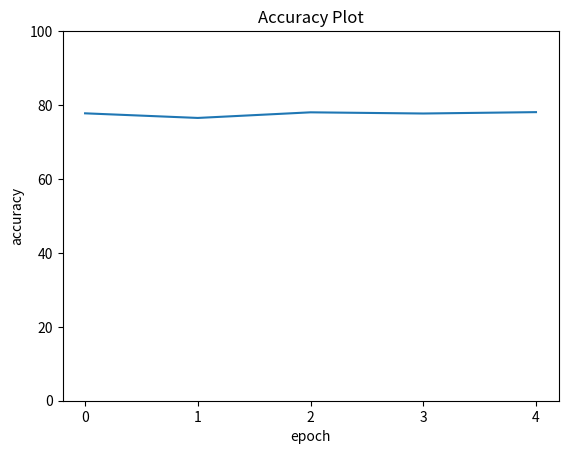

Recreate this plot in Python.
import matplotlib.pyplot as plt

acc = [77.76,76.51,78.03,77.71,78.08]

y_tick=[0,20,40,60,80,100]#自己改
x=[0,1,2,3,4]
plt.plot(x,acc)
plt.xlabel("epoch")
plt.ylabel("accuracy")
plt.title("Accuracy Plot")
plt.xticks(x)
plt.yticks(y_tick)
plt.show()